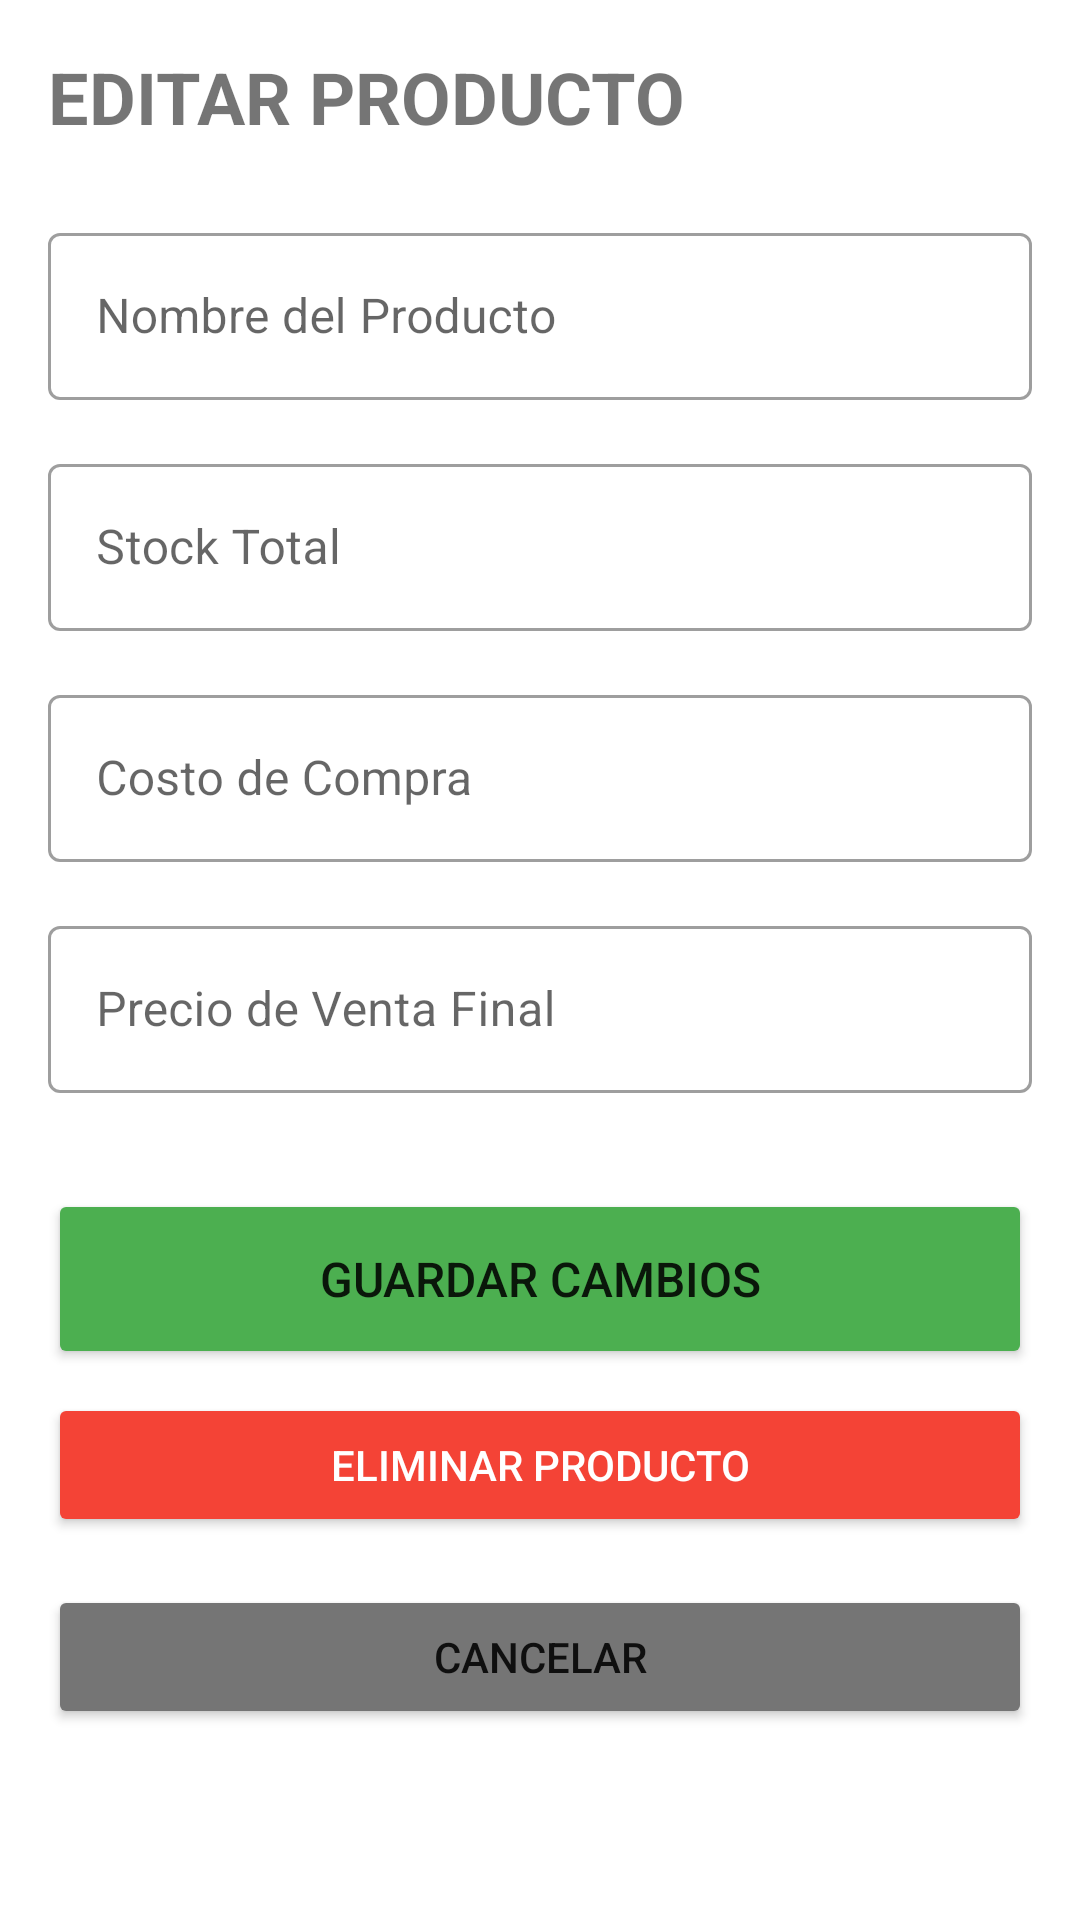

Android layout source for this screen:
<!-- AndroidManifest.xml: application theme Theme.DonJorge -->
<!-- res/layout/activity_edit_product.xml -->
<?xml version="1.0" encoding="utf-8"?>
<ScrollView xmlns:android="http://schemas.android.com/apk/res/android"
    xmlns:app="http://schemas.android.com/apk/res-auto"
    xmlns:tools="http://schemas.android.com/tools"
    android:layout_width="match_parent"
    android:layout_height="match_parent"
    android:padding="16dp"
    android:background="?android:attr/colorBackground"
    tools:context=".EditProductActivity">

    <LinearLayout
        android:layout_width="match_parent"
        android:layout_height="wrap_content"
        android:orientation="vertical">

        <TextView
            android:layout_width="wrap_content"
            android:layout_height="wrap_content"
            android:text="EDITAR PRODUCTO"
            android:textSize="24sp"
            android:textStyle="bold"
            android:layout_marginBottom="24dp"/>

        
        <LinearLayout
            android:id="@+id/ll_edit_image_selection"
            android:layout_width="match_parent"
            android:layout_height="wrap_content"
            android:orientation="vertical"
            android:visibility="gone"
            android:gravity="center"
            android:layout_marginBottom="16dp">

            <ImageView
                android:id="@+id/iv_edit_product_image"
                android:layout_width="150dp"
                android:layout_height="150dp"
                android:scaleType="centerInside"
                android:src="@drawable/default_placeholder"
                android:layout_marginBottom="8dp"/>

            <Spinner
                android:id="@+id/spinner_edit_image"
                android:layout_width="match_parent"
                android:layout_height="wrap_content"
                android:minHeight="48dp" />
        </LinearLayout>

        <com.google.android.material.textfield.TextInputLayout
            style="@style/Widget.MaterialComponents.TextInputLayout.OutlinedBox"
            android:layout_width="match_parent"
            android:layout_height="wrap_content"
            android:hint="Nombre del Producto"
            android:layout_marginBottom="16dp">

            <com.google.android.material.textfield.TextInputEditText
                android:id="@+id/et_edit_name"
                android:layout_width="match_parent"
                android:layout_height="wrap_content"
                android:inputType="none"
                android:focusable="false"
                android:clickable="false"
                android:cursorVisible="false" />
        </com.google.android.material.textfield.TextInputLayout>

        <com.google.android.material.textfield.TextInputLayout
            style="@style/Widget.MaterialComponents.TextInputLayout.OutlinedBox"
            android:id="@+id/til_edit_stock"
            android:layout_width="match_parent"
            android:layout_height="wrap_content"
            android:hint="Stock Total"
            android:layout_marginBottom="16dp">

            <com.google.android.material.textfield.TextInputEditText
                android:id="@+id/et_edit_stock"
                android:layout_width="match_parent"
                android:layout_height="wrap_content"
                android:inputType="number"/>
        </com.google.android.material.textfield.TextInputLayout>

        <com.google.android.material.textfield.TextInputLayout
            style="@style/Widget.MaterialComponents.TextInputLayout.OutlinedBox"
            android:id="@+id/til_edit_cost"
            android:layout_width="match_parent"
            android:layout_height="wrap_content"
            android:hint="Costo de Compra"
            android:layout_marginBottom="16dp">

            <com.google.android.material.textfield.TextInputEditText
                android:id="@+id/et_edit_cost"
                android:layout_width="match_parent"
                android:layout_height="wrap_content"
                android:inputType="numberDecimal"/>
        </com.google.android.material.textfield.TextInputLayout>

        <com.google.android.material.textfield.TextInputLayout
            style="@style/Widget.MaterialComponents.TextInputLayout.OutlinedBox"
            android:layout_width="match_parent"
            android:layout_height="wrap_content"
            android:hint="Precio de Venta Final"
            android:layout_marginBottom="32dp">

            <com.google.android.material.textfield.TextInputEditText
                android:id="@+id/et_edit_price"
                android:layout_width="match_parent"
                android:layout_height="wrap_content"
                android:inputType="numberDecimal"/>
        </com.google.android.material.textfield.TextInputLayout>

        <Button
            android:id="@+id/btn_save_changes"
            android:layout_width="match_parent"
            android:layout_height="60dp"
            android:text="GUARDAR CAMBIOS"
            android:textSize="16sp"
            android:backgroundTint="#4CAF50"
            android:layout_marginBottom="8dp"/>

        <Button
            android:id="@+id/btn_delete_product"
            android:layout_width="match_parent"
            android:layout_height="wrap_content"
            android:text="ELIMINAR PRODUCTO"
            android:textColor="#FFFFFF"
            android:backgroundTint="#F44336"
            android:layout_marginBottom="16dp"/>

        <Button
            android:id="@+id/btn_cancel_edit"
            android:layout_width="match_parent"
            android:layout_height="wrap_content"
            android:text="Cancelar"
            android:backgroundTint="#757575"/>

    </LinearLayout>
</ScrollView>
<!-- resources referenced by this layout -->
<resources>
  <!-- drawable default_placeholder: jpg bitmap (drawable, 91708 bytes) -->
  <style name="Theme.DonJorge" parent="Theme.MaterialComponents.DayNight.NoActionBar" />
</resources>
